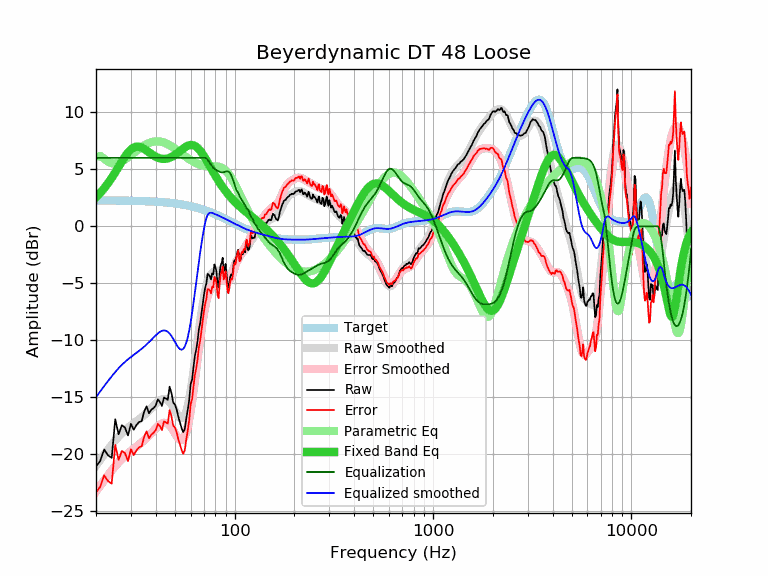

The data file committed next to this chart (first rows):
frequency, raw, error, smoothed, error_smoothed, equalization, parametric_eq, equalized_raw, equalized_smoothed, target
20, -21.07, -23.34, -20.98, -23.25, 6.00, 2.55, -15.07, -14.98, 2.27
21, -20.57, -22.83, -20.47, -22.74, 6.00, 2.92, -14.57, -14.47, 2.26
22, -19.57, -21.83, -20.00, -22.26, 6.00, 3.33, -13.57, -14.00, 2.26
23, -20.08, -22.34, -19.56, -21.82, 6.00, 3.77, -14.08, -13.56, 2.26
24, -20.30, -22.56, -19.15, -21.41, 6.00, 4.24, -14.30, -13.15, 2.26
25, -16.91, -19.16, -18.78, -21.03, 6.00, 4.73, -10.91, -12.78, 2.25
26, -18.23, -20.48, -18.44, -20.69, 6.00, 5.21, -12.23, -12.44, 2.25
27, -17.44, -19.69, -18.15, -20.40, 6.00, 5.68, -11.44, -12.15, 2.25
28, -17.65, -19.89, -17.89, -20.13, 6.00, 6.11, -11.65, -11.89, 2.24
29, -18.34, -20.58, -17.66, -19.90, 6.00, 6.47, -12.34, -11.66, 2.24
30, -17.31, -19.54, -17.46, -19.69, 6.00, 6.74, -11.31, -11.46, 2.23
31, -17.83, -20.06, -17.27, -19.50, 6.00, 6.91, -11.83, -11.27, 2.23
32, -17.42, -19.64, -17.09, -19.31, 6.00, 6.99, -11.42, -11.09, 2.22
33, -17.15, -19.37, -16.92, -19.13, 6.00, 6.98, -11.15, -10.92, 2.22
34, -17.08, -19.29, -16.74, -18.95, 6.00, 6.90, -11.08, -10.74, 2.21
35, -16.22, -18.42, -16.55, -18.75, 6.00, 6.78, -10.22, -10.55, 2.20
36, -15.79, -17.98, -16.36, -18.55, 6.00, 6.64, -9.79, -10.36, 2.19
37, -16.39, -18.58, -16.16, -18.34, 6.00, 6.49, -10.39, -10.16, 2.19
38, -16.08, -18.26, -15.95, -18.13, 6.00, 6.34, -10.08, -9.95, 2.18
39, -15.94, -18.11, -15.75, -17.92, 6.00, 6.21, -9.94, -9.75, 2.17
40, -15.71, -17.87, -15.56, -17.72, 6.00, 6.10, -9.71, -9.56, 2.16
41, -15.18, -17.32, -15.39, -17.54, 6.00, 6.01, -9.18, -9.39, 2.14
42, -15.39, -17.52, -15.26, -17.39, 6.00, 5.95, -9.39, -9.26, 2.13
43, -15.75, -17.87, -15.16, -17.28, 6.00, 5.92, -9.75, -9.16, 2.12
44, -15.01, -17.11, -15.13, -17.23, 6.00, 5.90, -9.01, -9.13, 2.10
45, -15.10, -17.19, -15.15, -17.24, 6.00, 5.92, -9.10, -9.15, 2.09
46, -15.22, -17.29, -15.25, -17.32, 6.00, 5.95, -9.22, -9.25, 2.07
47, -14.06, -16.12, -15.40, -17.46, 6.00, 6.00, -8.06, -9.40, 2.06
48, -14.60, -16.64, -15.61, -17.66, 6.00, 6.07, -8.60, -9.61, 2.04
49, -15.45, -17.47, -15.87, -17.89, 6.00, 6.16, -9.45, -9.87, 2.02
50, -15.64, -17.64, -16.14, -18.14, 6.00, 6.26, -9.64, -10.14, 2.00
51, -16.08, -18.06, -16.40, -18.38, 6.00, 6.37, -10.08, -10.40, 1.98
52, -16.70, -18.66, -16.62, -18.58, 6.00, 6.48, -10.70, -10.62, 1.96
53, -17.21, -19.15, -16.77, -18.71, 6.00, 6.59, -11.21, -10.77, 1.94
54, -17.69, -19.61, -16.82, -18.74, 6.00, 6.70, -11.69, -10.82, 1.92
55, -18.04, -19.94, -16.76, -18.65, 6.00, 6.81, -12.04, -10.76, 1.90
56, -17.80, -19.67, -16.56, -18.43, 6.00, 6.91, -11.80, -10.56, 1.87
57, -16.88, -18.73, -16.22, -18.06, 6.00, 6.99, -10.88, -10.22, 1.85
58, -16.09, -17.91, -15.74, -17.56, 6.00, 7.05, -10.09, -9.74, 1.82
59, -15.22, -17.01, -15.13, -16.92, 6.00, 7.10, -9.22, -9.13, 1.79
60, -13.83, -15.60, -14.41, -16.18, 6.00, 7.12, -7.83, -8.41, 1.77
61, -13.44, -15.18, -13.60, -15.34, 6.00, 7.12, -7.44, -7.60, 1.74
62, -12.34, -14.05, -12.73, -14.44, 6.00, 7.09, -6.34, -6.73, 1.71
63, -11.37, -13.05, -11.83, -13.50, 6.00, 7.04, -5.37, -5.83, 1.68
64, -10.81, -12.45, -10.91, -12.55, 6.00, 6.97, -4.81, -4.91, 1.64
65, -10.06, -11.67, -10.00, -11.62, 6.00, 6.87, -4.06, -4.00, 1.61
66, -9.03, -10.61, -9.13, -10.71, 6.00, 6.76, -3.03, -3.13, 1.58
67, -8.48, -10.03, -8.30, -9.85, 6.00, 6.63, -2.48, -2.30, 1.55
68, -7.63, -9.14, -7.53, -9.04, 6.00, 6.48, -1.63, -1.53, 1.51
69, -6.82, -8.30, -6.84, -8.31, 6.00, 6.32, -0.82, -0.84, 1.48
70, -6.04, -7.48, -6.22, -7.66, 6.00, 6.15, -0.04, -0.22, 1.44
71, -5.39, -6.79, -5.69, -7.09, 6.00, 5.98, 0.61, 0.31, 1.40
72, -5.01, -6.38, -5.24, -6.61, 5.95, 5.80, 0.94, 0.71, 1.37
73, -4.18, -5.51, -4.87, -6.20, 5.85, 5.63, 1.67, 0.98, 1.33
74, -4.23, -5.52, -4.58, -5.87, 5.70, 5.45, 1.47, 1.12, 1.29
75, -4.39, -5.64, -4.36, -5.61, 5.54, 5.27, 1.15, 1.18, 1.25
76, -4.66, -5.87, -4.20, -5.41, 5.39, 5.09, 0.73, 1.19, 1.21
77, -4.13, -5.30, -4.09, -5.26, 5.26, 4.92, 1.13, 1.17, 1.17
78, -4.22, -5.35, -4.01, -5.14, 5.14, 4.75, 0.92, 1.13, 1.13
79, -3.35, -4.44, -3.96, -5.05, 5.05, 4.58, 1.70, 1.09, 1.09
... 553 more rows
